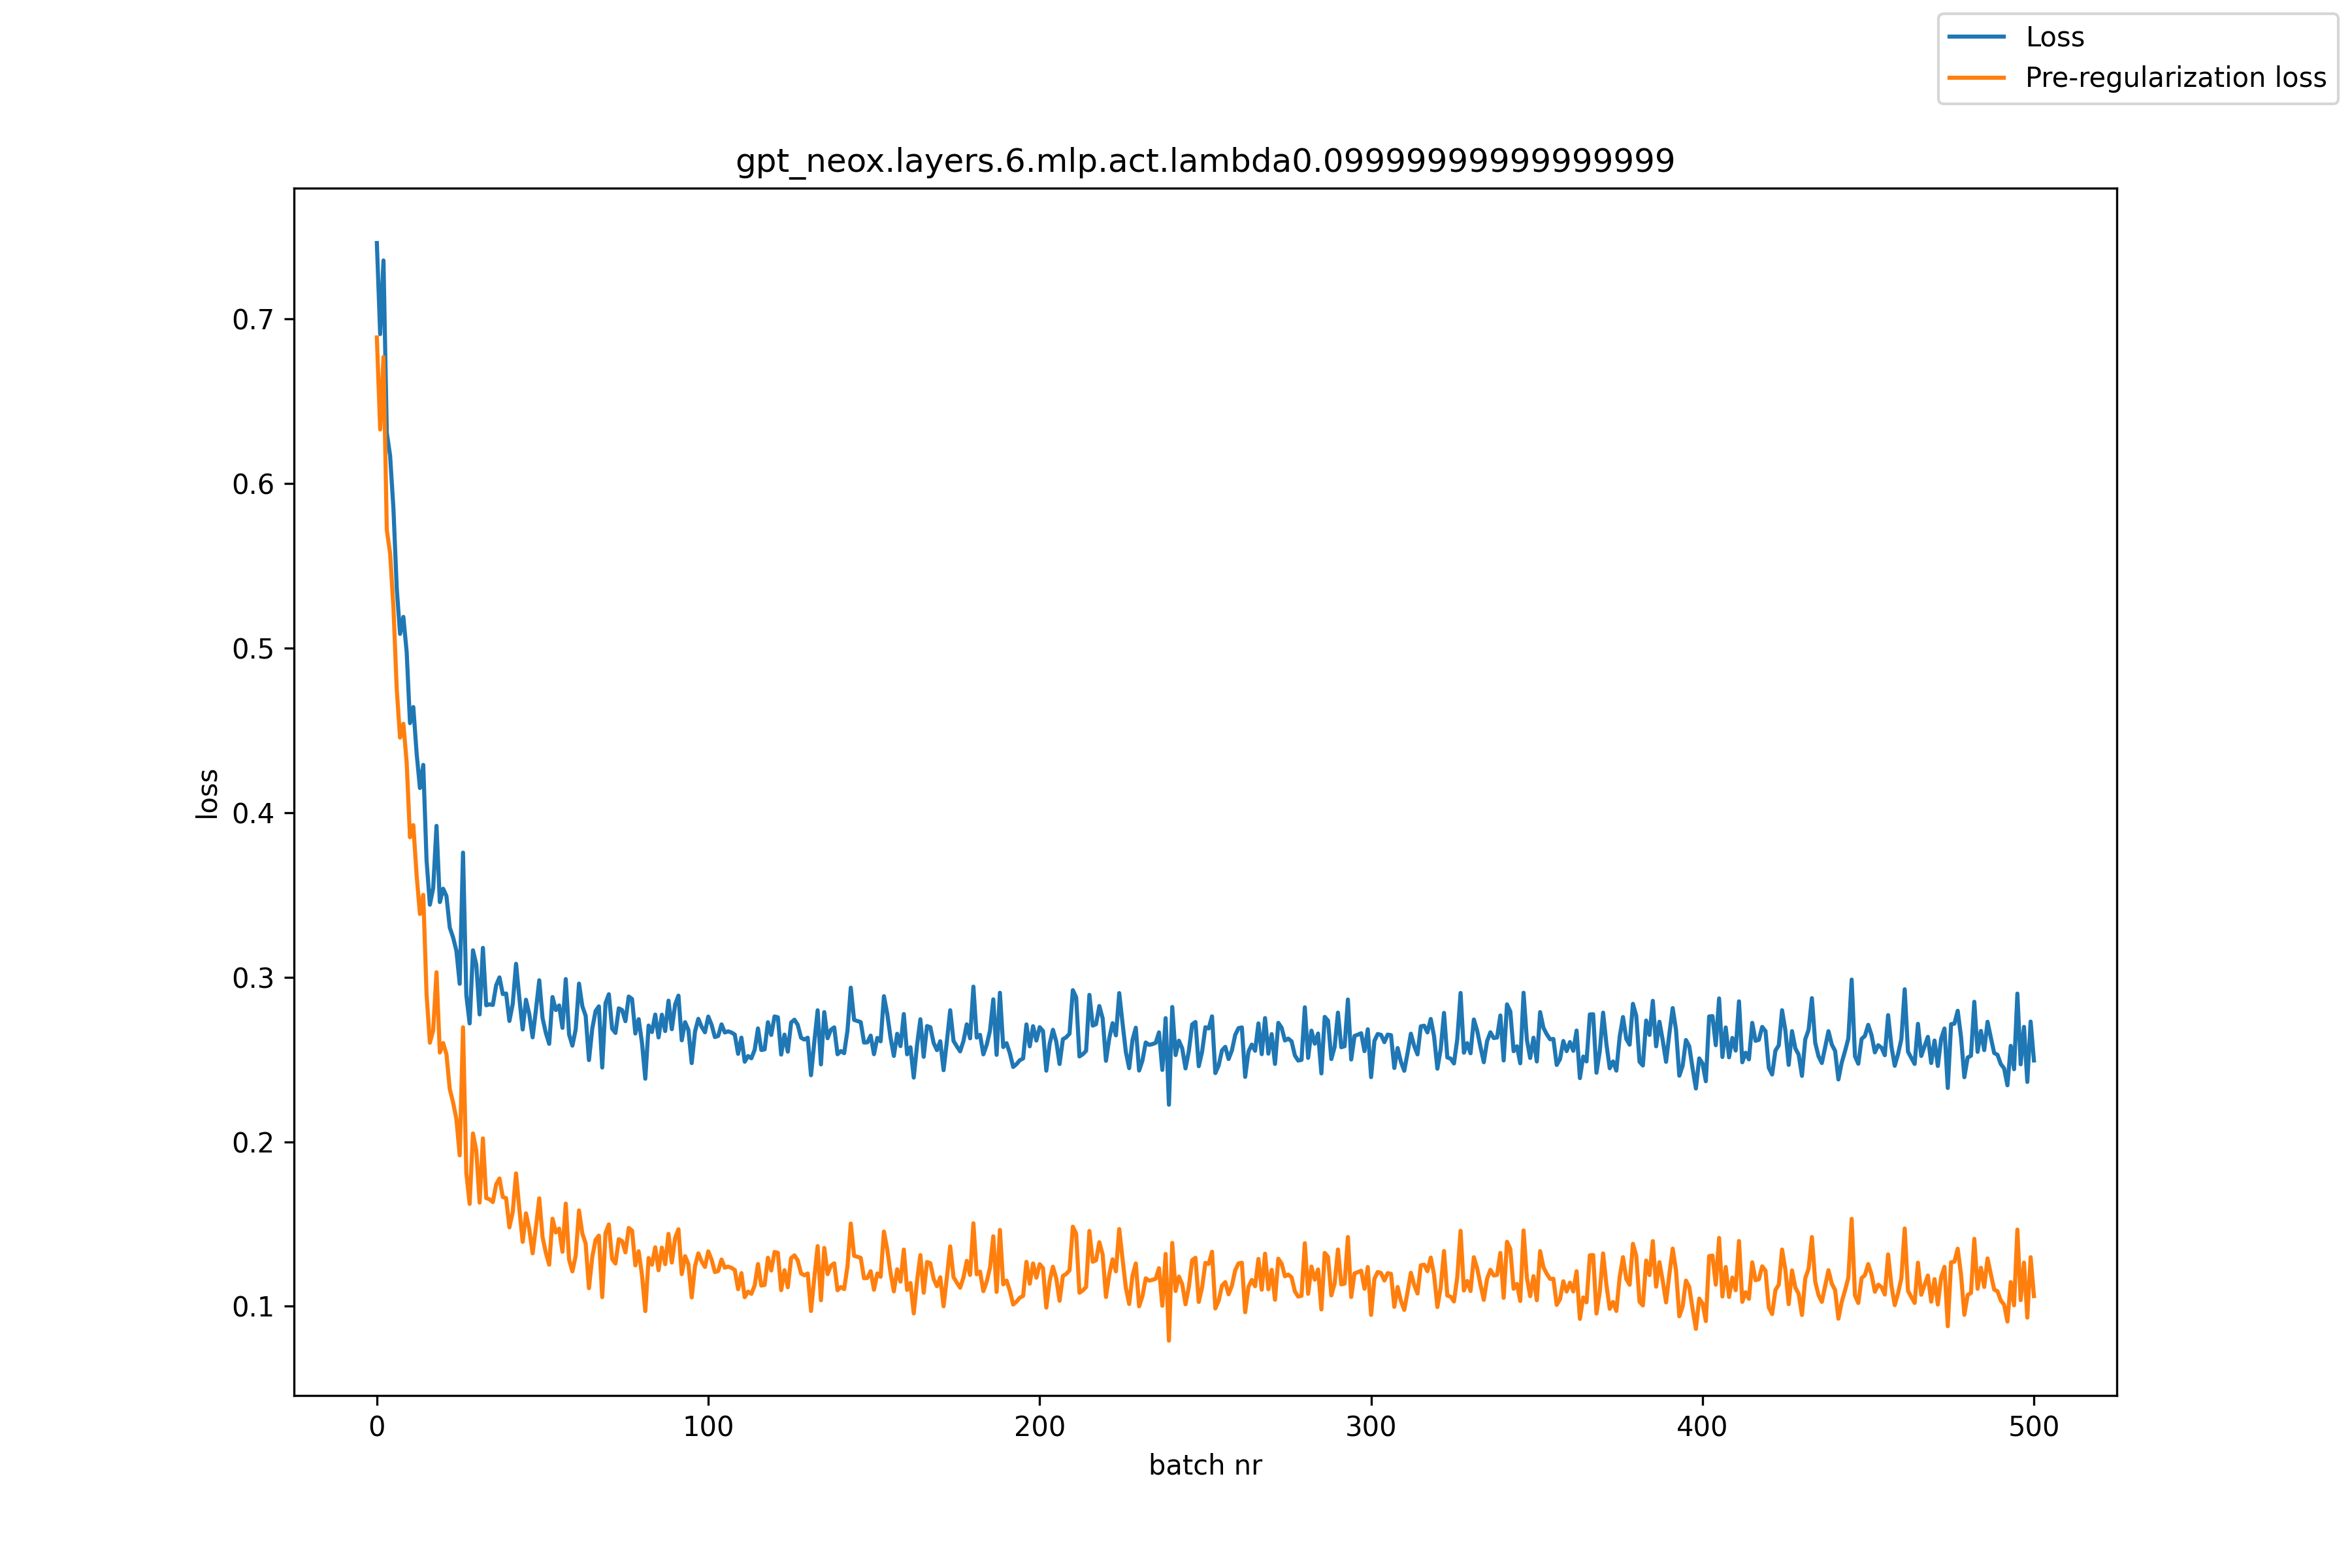

The file beside this chart, header and first rows:
, loss, pre_reg_loss
0, 0.7461, 0.6887
1, 0.6907, 0.6328
2, 0.7355, 0.6768
3, 0.6308, 0.5718
4, 0.6169, 0.5575
5, 0.5848, 0.5247
6, 0.5364, 0.4751
7, 0.5086, 0.4456
8, 0.5189, 0.454
9, 0.4975, 0.4304
10, 0.4544, 0.385
11, 0.4641, 0.3924
12, 0.436, 0.3619
13, 0.4149, 0.3384
14, 0.429, 0.35
15, 0.3709, 0.2895
16, 0.344, 0.2602
17, 0.3541, 0.2677
18, 0.3919, 0.303
19, 0.3456, 0.2542
20, 0.3538, 0.26
21, 0.3493, 0.2532
22, 0.3301, 0.232
23, 0.3241, 0.2239
24, 0.3161, 0.2138
25, 0.296, 0.1917
26, 0.3757, 0.2695
27, 0.2889, 0.181
28, 0.2719, 0.1622
29, 0.3163, 0.205
30, 0.3076, 0.1948
31, 0.2774, 0.163
32, 0.3178, 0.202
33, 0.2829, 0.1658
34, 0.2835, 0.165
35, 0.2831, 0.1633
36, 0.2951, 0.1741
37, 0.2999, 0.1777
38, 0.2897, 0.1664
39, 0.2901, 0.1657
40, 0.2734, 0.148
41, 0.2837, 0.1573
42, 0.3081, 0.1807
43, 0.2872, 0.159
44, 0.2682, 0.1392
45, 0.2863, 0.1565
46, 0.2774, 0.1469
47, 0.2634, 0.1322
48, 0.2801, 0.1482
49, 0.2981, 0.1656
50, 0.2751, 0.142
51, 0.2661, 0.1324
52, 0.2595, 0.1253
53, 0.2879, 0.1532
54, 0.28, 0.1449
55, 0.2828, 0.1472
56, 0.2692, 0.1331
57, 0.2988, 0.1624
58, 0.2652, 0.1284
59, 0.2584, 0.1212
... 441 more rows
